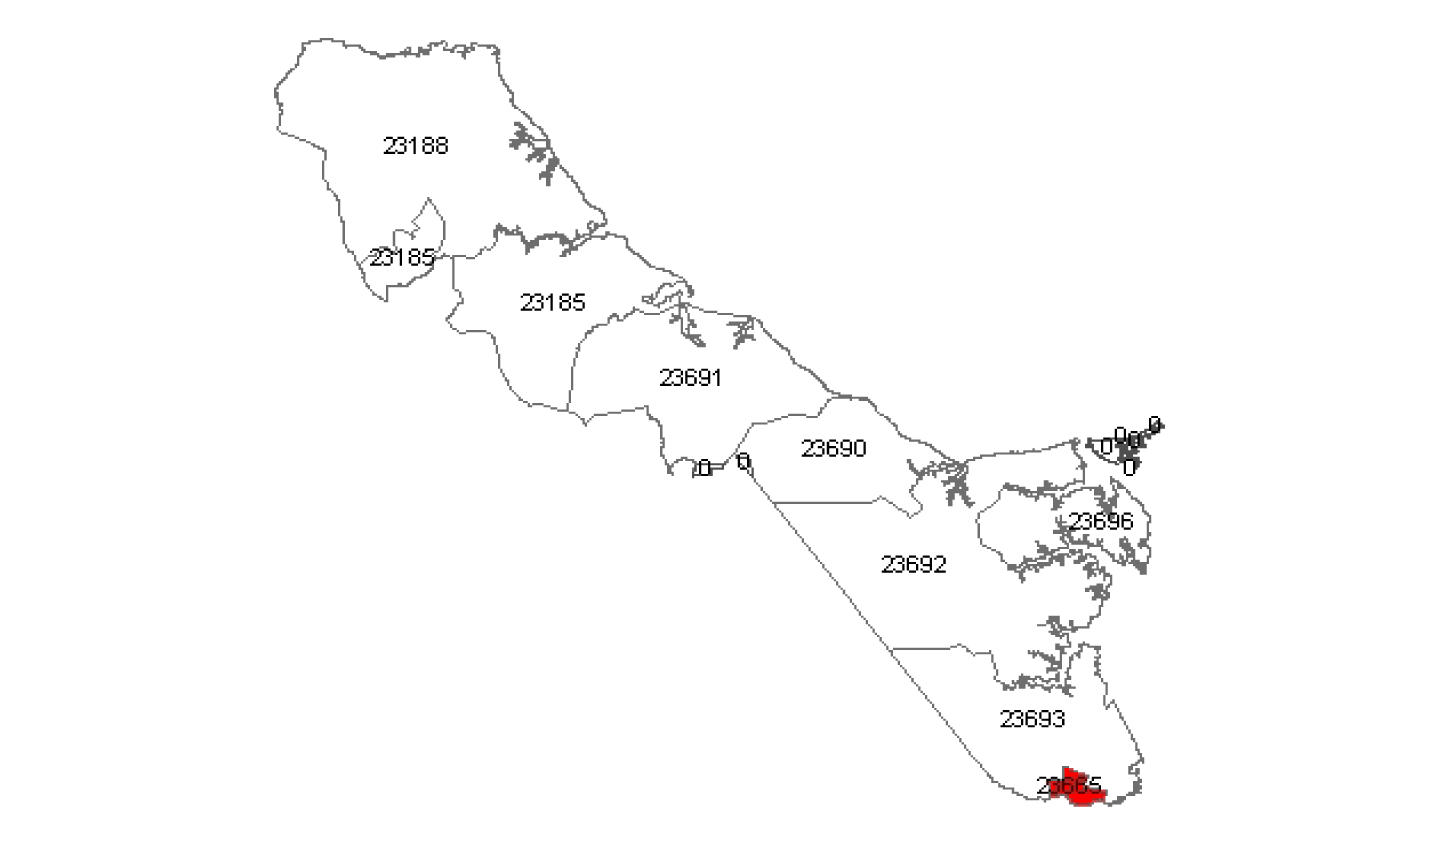

Values plotted in this chart, from the file beside it:
Date, Offense, Street, Subdivison, Zip, E.D., City, Area
1/26/2002, DRUNK IN PUBLIC, AIR COBRA & PHANTOM CO, 10, 23665, 2, TABB, 100
4/6/2002, ASSAULT, SIMPLE, BOBCAT DRIVE, 10, 23665, 2, TABB, 100
3/5/2002, CITIZEN REQUESTED ASSISTANCE, BRAXTON COURT, 10, 23665, 2, TABB, 100
6/25/2002, CITIZEN REQUESTED ASSISTANCE, BRONCO DRIVE, 10, 23665, 2, TABB, 100
3/9/2002, ASSAULT, SIMPLE, DOMESTIC, CORSAIR DRIVE, 10, 23665, 2, TABB, 100
3/21/2002, ASSAULT, SIMPLE, EAGLE AVENUE & INVADER, 10, 23665, 2, TABB, 100
4/16/2002, HIT AND RUN -PROPERTY DAMAGE, ELEVENTH STREET, 10, 23665, 5, TABB, 100
9/21/2002, ASSAULT, SIMPLE, DOMESTIC, ELEVENTH STREET, 10, 23665, 5, TABB, 100
2/13/2002, ASSAULT, SIMPLE, DOMESTIC, FIFTH AVE, 10, 23665, 2, TABB, 100
3/6/2002, CONTRIBUTING TO THE DELINQUENC, FIFTH AVE, 10, 23665, 2, TABB, 100
3/22/2002, CITIZEN REQUESTED ASSISTANCE, FIFTH AVE, 10, 23665, 2, TABB, 100
4/3/2002, OBJECT SEXUAL PENETRATION, FIFTH AVE, 10, 23665, 2, TABB, 100
5/18/2002, ASSAULT, SIMPLE, DOMESTIC, FIFTH AVE, 10, 23665, 2, TABB, 100
7/1/2002, ASSAULT, SIMPLE, DOMESTIC, FIFTH AVE, 10, 23665, 2, TABB, 100
7/10/2002, ASSAULT, SIMPLE, DOMESTIC, FIFTH AVE, 10, 23665, 2, TABB, 100
9/4/2002, FORCIBLE SODOMY, FIFTH AVE, 10, 23665, 2, TABB, 100
10/12/2002, DRUNK IN PUBLIC, FIFTH AVE, 10, 23665, 2, TABB, 100
10/12/2002, CITIZEN REQUESTED ASSISTANCE, FIFTH AVE, 10, 23665, 2, TABB, 100
3/19/2002, PETIT LARCENY, FIRST STREET, 10, 23665, 2/5/2015, TABB, 100
10/14/2002, CITIZEN REQUESTED ASSISTANCE, FIRST STREET, 10, 23665, 2/5/2015, TABB, 100
1/29/2002, CURSING/OBSCENE LANGUAGE, FIRST STREET & BETHEL MA, 10, 23665, 2/5/2015, TABB, 100
10/20/2002, DRUNK IN PUBLIC, FIRST STREET & EAGLE AVE, 10, 23665, 2/5/2015, TABB, 100
2/19/2002, CITIZEN REQUESTED ASSISTANCE, FLYER DRIVE, 10, 23665, 2, TABB, 100
8/5/2002, ASSAULT, SIMPLE, DOMESTIC, FORTH STREET, 10, 23665, 2, TABB, 100
2/5/2002, CONTRIBUTING TO THE DELINQUENC, FOURTH STREET, 10, 23665, 2, TABB, 100
2/10/2002, UNLAWFUL PURCHASE OR POSSESS A, FOURTH STREET, 10, 23665, 2, TABB, 100
2/18/2002, CITIZEN REQUESTED ASSISTANCE, FOURTH STREET, 10, 23665, 2, TABB, 100
4/21/2002, DAMAGE PROPERTY, PRIVATE, FOURTH STREET, 10, 23665, 2, TABB, 100
6/14/2002, UNLAWFUL PURCHASE OR POSSESS A, FOURTH STREET, 10, 23665, 2, TABB, 100
8/28/2002, TRESPASSING, FOURTH STREET, 10, 23665, 2, TABB, 100
7/24/2002, LARCENY,FROM MOTOR VEHICLE, GEORGE WASH MEMORIAL, , 23665, , TABB, 100
8/19/2002, GRAND LARCENY, HAMILTON COURT, 10, 23665, 2, TABB, 100
9/17/2002, TRESPASSING, HAMILTON COURT, 10, 23665, 2, TABB, 100
5/17/2002, THREATEN BODILY HARM, HAVOC COURT, 10, 23665, 2, TABB, 100
9/23/2002, RUNAWAY JUVENILE, HAVOC COURT, 10, 23665, 2, TABB, 100
4/19/2002, AGGRAVATED SEXUAL BATTERY, HAVOC DRIVE, 10, 23665, 2, TABB, 100
4/14/2002, ASSAULT, SIMPLE, DOMESTIC, HAWK COURT, 10, 23665, 2, TABB, 100
3/2/2002, ASSAULT, SIMPLE, DOMESTIC, HENRY COURT, 10, 23665, 2, TABB, 100
8/29/2002, CITIZEN REQUESTED ASSISTANCE, HENRY COURT, 10, 23665, 2, TABB, 100
2/16/2002, ABDUCTION & KIDNAPPING, HERCULES & SABRE COURT, 10, 23665, 2, TABB, 100
7/20/2002, CITIZEN REQUESTED ASSISTANCE, INVADER DRIVE, 10, 23665, 2, TABB, 100
10/13/2002, DRUNK IN PUBLIC, INVADER DRIVE, 10, 23665, 2, TABB, 100
2/24/2002, CITIZEN REQUESTED ASSISTANCE, JEFFERSON COURT, 10, 23665, 2, TABB, 100
2/24/2002, MAIMING, JEFFERSON COURT, 10, 23665, 2, TABB, 100
3/3/2002, UNAUTHORIZED USE OF VEHICLE, JEFFERSON COURT, 10, 23665, 2, TABB, 100
9/26/2002, ASSAULT, SIMPLE, JEFFERSON COURT, 10, 23665, 2, TABB, 100
7/23/2002, CITIZEN REQUESTED ASSISTANCE, LEE COURT, 10, 23665, 2, TABB, 100
8/13/2002, PORNOGRAPHY/OBSCENE MATERIAL, LIGHTENING DRIVE, 10, 23665, 2, TABB, 100
1/4/2002, ATTEMPTED SUICIDE, MUSTANG COURT, 10, 23665, 2, TABB, 100
7/18/2002, DAMAGE PROPERTY, PRIVATE, MUSTANG COURT, 10, 23665, 2, TABB, 100
10/22/2002, ANNOYING PHONE CALLS, MUSTANG COURT, 10, 23665, 2, TABB, 100
11/5/2002, CITIZEN REQUESTED ASSISTANCE, NINTH STREET, 10, 23665, 5, TABB, 100
11/11/2002, CITIZEN REQUESTED ASSISTANCE, NINTH STREET, 10, 23665, 5, TABB, 100
5/2/2002, RUNAWAY JUVENILE, PROVIDER DRIVE, 10, 23665, 2, TABB, 100
1/26/2002, CITIZEN REQUESTED ASSISTANCE, SABRE COURT, 10, 23665, 2, TABB, 100
5/4/2002, CREDIT CARD FRAUD, SEVETH AVENUE, 10, 23665, 5, TABB, 100
11/20/2002, GRAND LARCENY, SEVETH AVENUE, 10, 23665, 5, TABB, 100
7/6/2002, DAMAGE PROPERTY, PRIVATE, SHRIKE COURT, 10, 23665, 2, TABB, 100
6/1/2002, ASSAULT, SIMPLE, DOMESTIC, SKYRAIDER COURT, 10, 23665, 2, TABB, 100
6/16/2002, RUNAWAY JUVENILE, STARFIGHTER COURT, 10, 23665, 2, TABB, 100
... 18 more rows
